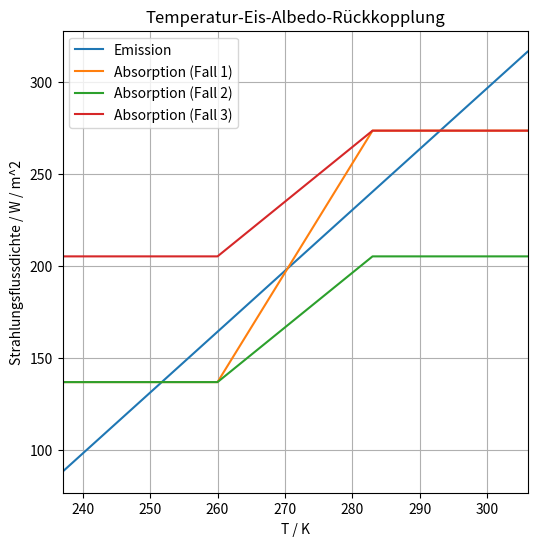

This figure's Python source: (Note: this script raises an exception after producing the figure.)
import numpy as np
import matplotlib.pyplot as plt
import math as mat

T_0 = 260
T_1 = 283
vector_length = 1000

# end of input section

def alpha_p(T, alpha_min, alpha_max):
	result = 0
	if (T < T_0):
		result = alpha_max
	if (T > T_1):
		result = alpha_min
	if (T >= T_0 and T <= T_1):
		result = alpha_max + (T - T_0)*(alpha_min - alpha_max)/(T_1 - T_0)
	return result

S_0 = 1367
sigma = 5.670374419e-8

T_diff = T_1 - T_0
T_mean = 0.5*(T_0 + T_1)
T_rad = 0.9*T_mean

temp_vector = np.linspace(T_0 - T_diff, T_1 + T_diff, vector_length)
out = np.zeros([vector_length])
in0 = np.zeros([vector_length])
in1 = np.zeros([vector_length])
in2 = np.zeros([vector_length])

for i in range(vector_length):
	T = temp_vector[i]
	out[i] = sigma*T_rad**4 + 4*sigma*T_rad**3*(T - T_mean)
	in0[i] = S_0/4*(1 - alpha_p(T, 0.2, 0.6))
	in1[i] = S_0/4*(1 - alpha_p(T, 0.4, 0.6))
	in2[i] = S_0/4*(1 - alpha_p(T, 0.2, 0.4))

fig = plt.figure(figsize = (6, 6))
plt.plot(temp_vector, out)
plt.plot(temp_vector, in0)
plt.plot(temp_vector, in1)
plt.plot(temp_vector, in2)
plt.xlim([min(temp_vector), max(temp_vector)])
plt.grid()
plt.legend(["Emission", "Absorption (Fall 1)", "Absorption (Fall 2)", "Absorption (Fall 3)"])
plt.title("Temperatur-Eis-Albedo-Rückkopplung")
plt.xlabel("T / K")
plt.ylabel("Strahlungsflussdichte / W / m^2")
fig.savefig("figs/temp_ice_albedo.png", dpi = 500)





